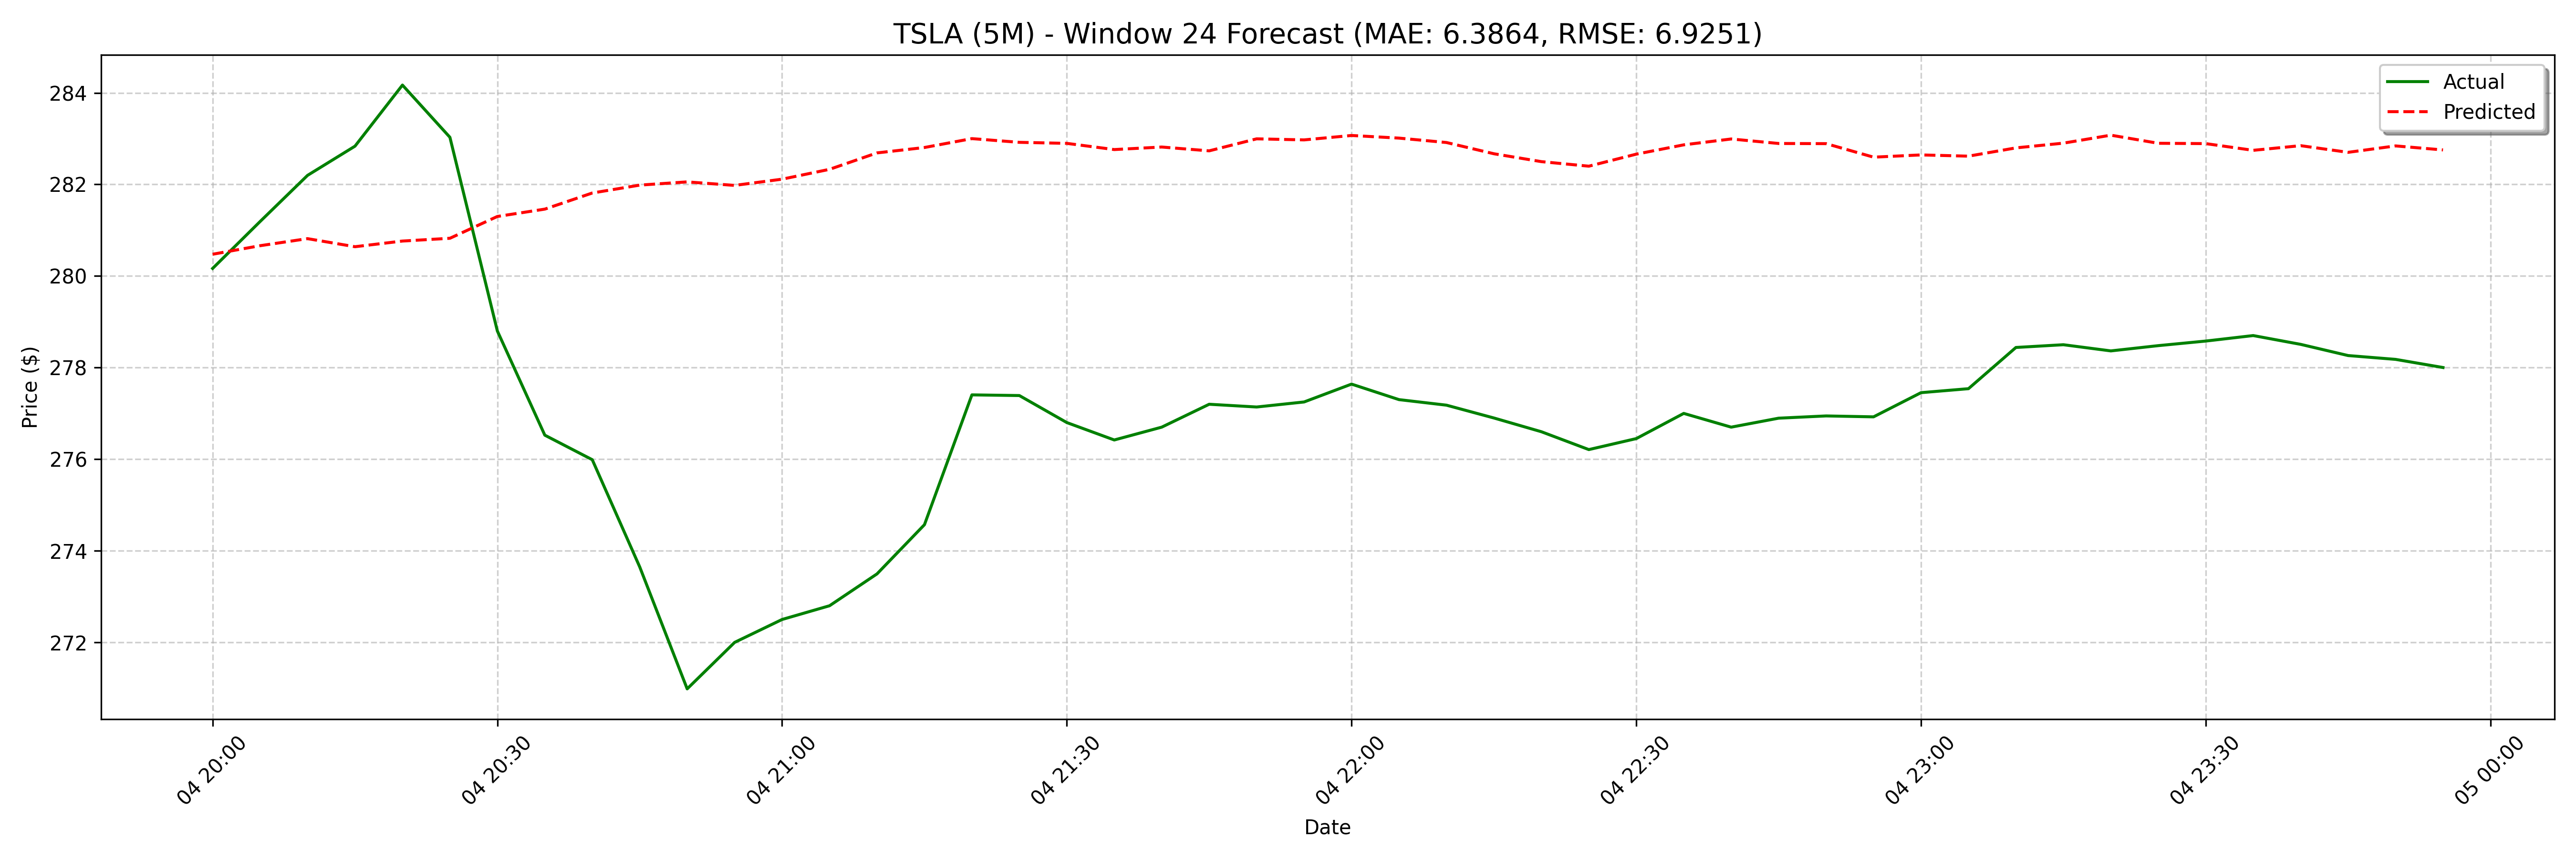

Values plotted in this chart, from the file beside it:
date, actual, forecast
2025-03-04 20:00:00, 280.2, 280.5
2025-03-04 20:05:00, 281.2, 280.7
2025-03-04 20:10:00, 282.2, 280.8
2025-03-04 20:15:00, 282.8, 280.6
2025-03-04 20:20:00, 284.2, 280.8
2025-03-04 20:25:00, 283, 280.8
2025-03-04 20:30:00, 278.8, 281.3
2025-03-04 20:35:00, 276.5, 281.5
2025-03-04 20:40:00, 276, 281.8
2025-03-04 20:45:00, 273.6, 282
2025-03-04 20:50:00, 271, 282.1
2025-03-04 20:55:00, 272.0, 282
2025-03-04 21:00:00, 272.5, 282.1
2025-03-04 21:05:00, 272.8, 282.3
2025-03-04 21:10:00, 273.5, 282.7
2025-03-04 21:15:00, 274.6, 282.8
2025-03-04 21:20:00, 277.4, 283
2025-03-04 21:25:00, 277.4, 282.9
2025-03-04 21:30:00, 276.8, 282.9
2025-03-04 21:35:00, 276.4, 282.8
2025-03-04 21:40:00, 276.7, 282.8
2025-03-04 21:45:00, 277.2, 282.7
2025-03-04 21:50:00, 277.1, 283
2025-03-04 21:55:00, 277.2, 283
2025-03-04 22:00:00, 277.6, 283.1
2025-03-04 22:05:00, 277.3, 283
2025-03-04 22:10:00, 277.2, 282.9
2025-03-04 22:15:00, 276.9, 282.7
2025-03-04 22:20:00, 276.6, 282.5
2025-03-04 22:25:00, 276.2, 282.4
2025-03-04 22:30:00, 276.4, 282.7
2025-03-04 22:35:00, 277.0, 282.9
2025-03-04 22:40:00, 276.7, 283
2025-03-04 22:45:00, 276.9, 282.9
2025-03-04 22:50:00, 276.9, 282.9
2025-03-04 22:55:00, 276.9, 282.6
2025-03-04 23:00:00, 277.5, 282.6
2025-03-04 23:05:00, 277.5, 282.6
2025-03-04 23:10:00, 278.4, 282.8
2025-03-04 23:15:00, 278.5, 282.9
2025-03-04 23:20:00, 278.4, 283.1
2025-03-04 23:25:00, 278.5, 282.9
2025-03-04 23:30:00, 278.6, 282.9
2025-03-04 23:35:00, 278.7, 282.7
2025-03-04 23:40:00, 278.5, 282.8
2025-03-04 23:45:00, 278.3, 282.7
2025-03-04 23:50:00, 278.2, 282.8
2025-03-04 23:55:00, 278, 282.8
2025-03-05 09:00:00, 278.6, 282.8
2025-03-05 09:05:00, 278.5, 282.7
2025-03-05 09:10:00, 278.6, 282.8
2025-03-05 09:15:00, 278.6, 282.3
2025-03-05 09:20:00, 279.2, 282.4
2025-03-05 09:25:00, 279.2, 282.4
2025-03-05 09:30:00, 279.9, 282.5
2025-03-05 09:35:00, 279.9, 282.7
2025-03-05 09:40:00, 280.5, 283
2025-03-05 09:45:00, 281.3, 283
2025-03-05 09:50:00, 279.3, 283
2025-03-05 09:55:00, 280, 282.8
... 68 more rows
